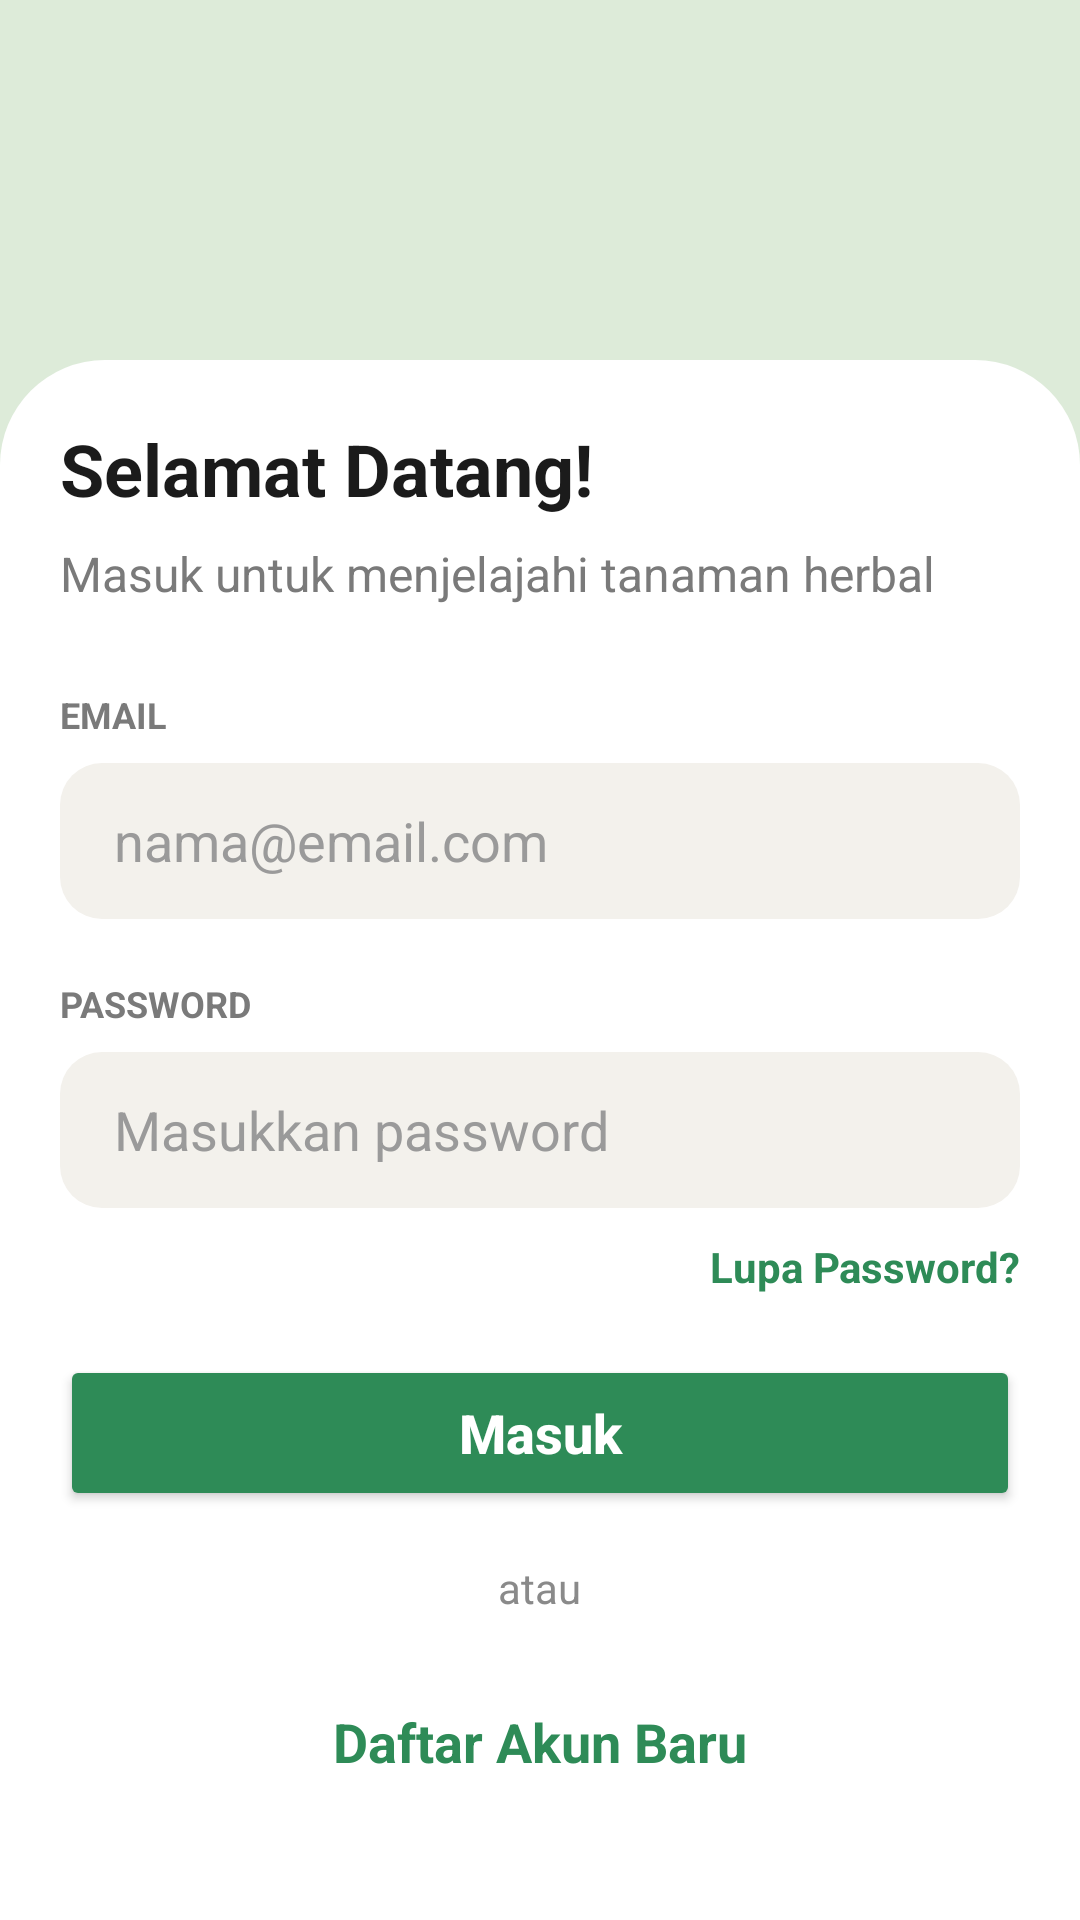

This screen was rendered from an Android layout file. Write that file and the resources it references.
<!-- AndroidManifest.xml: application theme Theme.MobileHerbalify -->
<!-- res/layout/activity_login.xml -->
<?xml version="1.0" encoding="utf-8"?>
<RelativeLayout xmlns:android="http://schemas.android.com/apk/res/android"
    android:layout_width="match_parent"
    android:layout_height="match_parent"
    android:background="#DDEBD9">

    
    <RelativeLayout
        android:layout_width="match_parent"
        android:layout_height="170dp"
        android:background="#DDEBD9">


        
        <ImageView
            android:id="@+id/imgLogo"
            android:layout_width="220dp"
            android:layout_height="160dp"
            android:layout_centerHorizontal="true"
            android:scaleType="fitCenter"
            android:src="@drawable/logo_plant" />

    </RelativeLayout>

    
    <LinearLayout
        android:layout_width="match_parent"
        android:layout_height="match_parent"
        android:layout_marginTop="120dp"
        android:background="@drawable/card_bg"
        android:orientation="vertical"
        android:padding="20dp">

        
        <TextView
            android:layout_width="wrap_content"
            android:layout_height="wrap_content"
            android:text="Selamat Datang!"
            android:textColor="#1B1B1B"
            android:textSize="24sp"
            android:textStyle="bold" />

        
        <TextView
            android:layout_width="wrap_content"
            android:layout_height="wrap_content"
            android:layout_marginTop="8dp"
            android:text="Masuk untuk menjelajahi tanaman herbal"
            android:textColor="#7A7A7A"
            android:textSize="16sp" />

        
        <TextView
            android:layout_width="wrap_content"
            android:layout_height="wrap_content"
            android:layout_marginTop="28dp"
            android:text="EMAIL"
            android:textColor="#7A7A7A"
            android:textSize="12sp"
            android:textStyle="bold" />

        <EditText
            android:id="@+id/etEmail"
            android:layout_width="match_parent"
            android:layout_height="52dp"
            android:layout_marginTop="8dp"
            android:background="@drawable/edittext_bg"
            android:hint="nama@email.com"
            android:paddingHorizontal="18dp"
            android:textColor="#000000"
            android:textColorHint="#9A9A9A" />

        
        <TextView
            android:layout_width="wrap_content"
            android:layout_height="wrap_content"
            android:layout_marginTop="20dp"
            android:text="PASSWORD"
            android:textColor="#7A7A7A"
            android:textSize="12sp"
            android:textStyle="bold" />

        <EditText
            android:id="@+id/etPassword"
            android:layout_width="match_parent"
            android:layout_height="52dp"
            android:layout_marginTop="8dp"
            android:background="@drawable/edittext_bg"
            android:hint="Masukkan password"
            android:inputType="textPassword"
            android:paddingHorizontal="18dp"
            android:textColor="#000000"
            android:textColorHint="#9A9A9A" />

        
        <TextView
            android:layout_width="wrap_content"
            android:layout_height="wrap_content"
            android:layout_gravity="end"
            android:layout_marginTop="10dp"
            android:text="Lupa Password?"
            android:textColor="#2E8B57"
            android:textStyle="bold" />

        
        <Button
            android:id="@+id/btnLogin"
            android:layout_width="match_parent"
            android:layout_height="52dp"
            android:layout_marginTop="20dp"
            android:backgroundTint="#2E8B57"
            android:text="Masuk"
            android:textAllCaps="false"
            android:textColor="#FFFFFF"
            android:textSize="18sp"
            android:textStyle="bold" />

        
        <TextView
            android:layout_width="wrap_content"
            android:layout_height="wrap_content"
            android:layout_gravity="center"
            android:layout_marginTop="16dp"
            android:text="atau"
            android:textColor="#8A8A8A" />

        
        <TextView
            android:id="@+id/btnDaftar"
            android:layout_width="match_parent"
            android:layout_height="52dp"
            android:layout_marginTop="16dp"
            android:background="@drawable/button_outline"
            android:gravity="center"
            android:text="Daftar Akun Baru"
            android:textColor="#2E8B57"
            android:textSize="18sp"
            android:textStyle="bold"
            android:visibility="visible" />

    </LinearLayout>

</RelativeLayout>
<!-- resources referenced by this layout -->
<resources>
  <!-- drawable card_bg (drawable) -->
  <?xml version="1.0" encoding="utf-8"?>
  <shape xmlns:android="http://schemas.android.com/apk/res/android">
  
      <solid android:color="#FFFFFF"/>
  
      <corners
          android:topLeftRadius="35dp"
          android:topRightRadius="35dp"/>
  
  </shape>
  <!-- drawable edittext_bg (drawable) -->
  <?xml version="1.0" encoding="utf-8"?>
  <shape xmlns:android="http://schemas.android.com/apk/res/android">
      <solid android:color="#F3F1EC"/>
      <corners android:radius="14dp"/>
  </shape>
  <style name="Theme.MobileHerbalify" parent="Base.Theme.MobileHerbalify" />
  <style name="Base.Theme.MobileHerbalify" parent="Theme.Material3.DayNight.NoActionBar">
          
          
      </style>
</resources>
